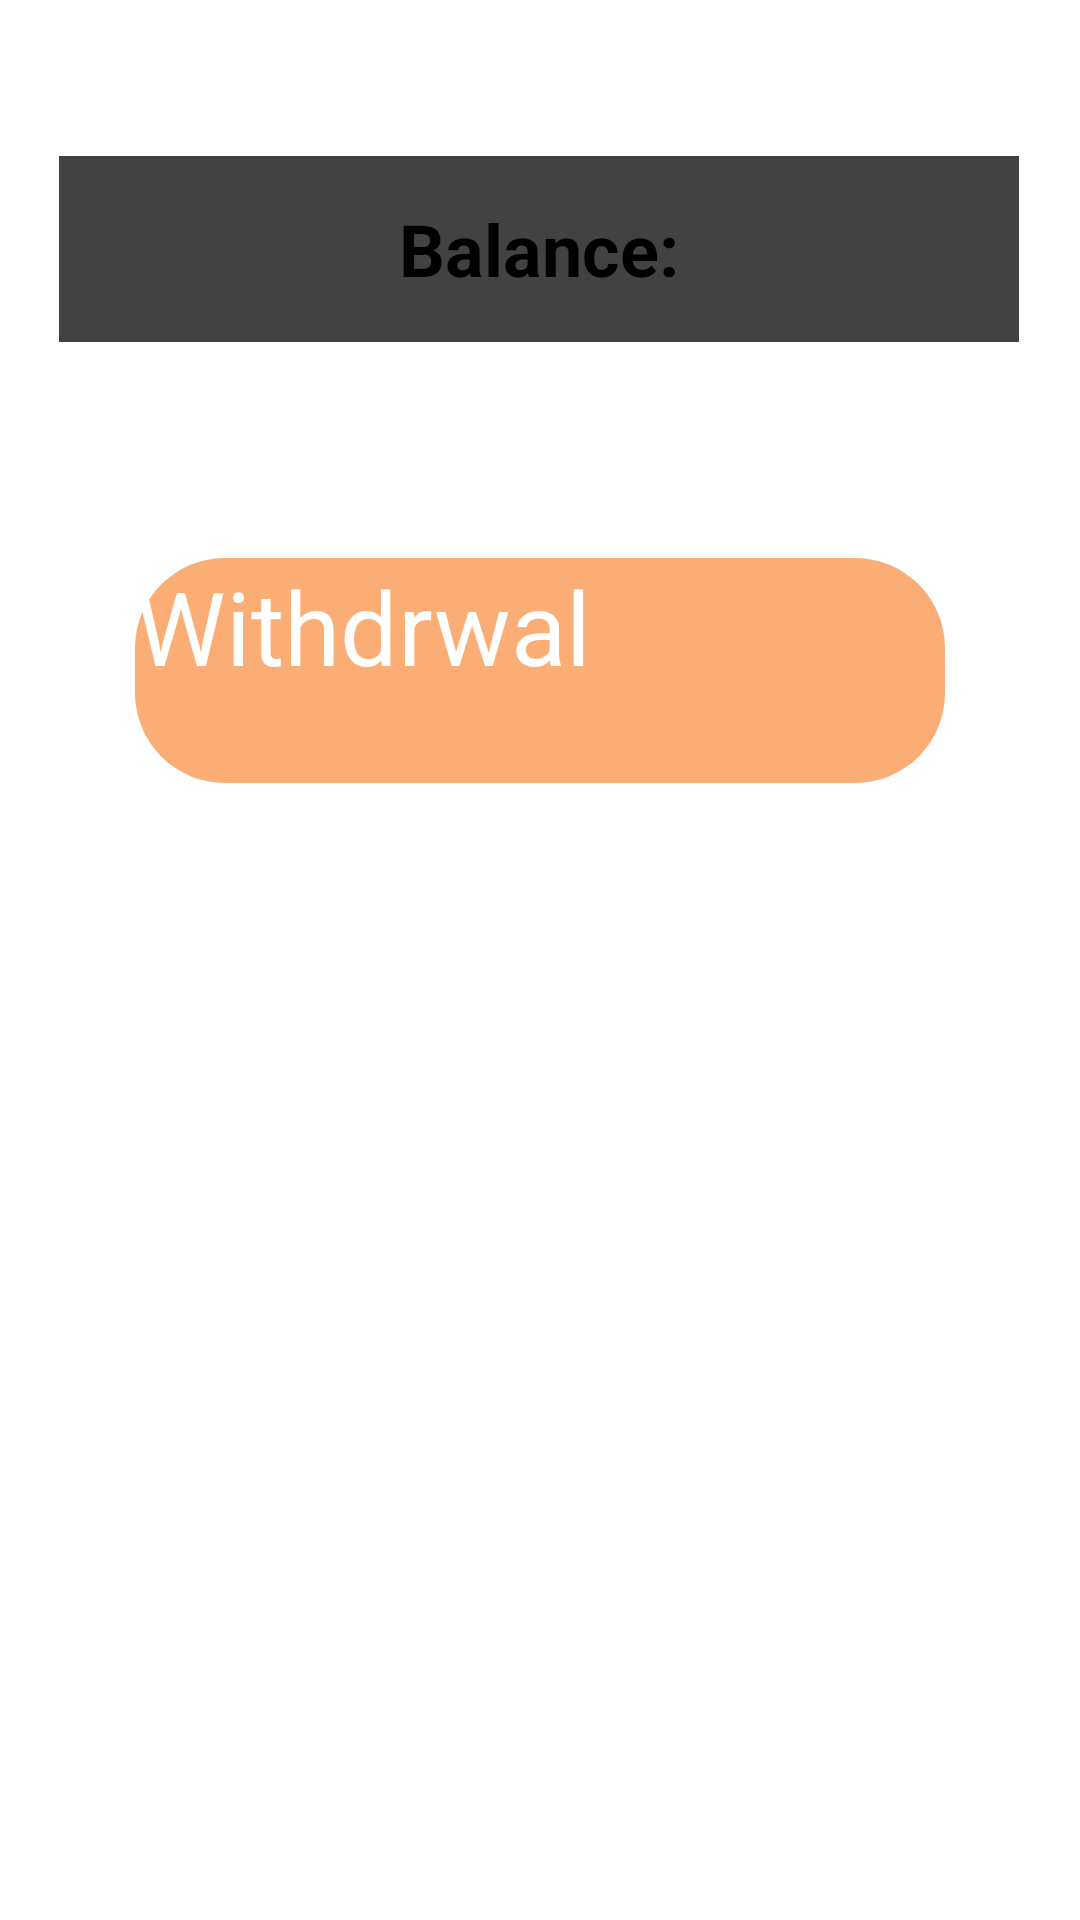

Here is an Android app screen rendered from its layout file. Give the layout XML and the strings, colors and styles it references.
<!-- AndroidManifest.xml: application theme Theme.DriverApp -->
<!-- res/layout/activity_user_balance.xml -->
<?xml version="1.0" encoding="utf-8"?>
<androidx.constraintlayout.widget.ConstraintLayout xmlns:android="http://schemas.android.com/apk/res/android"
    xmlns:app="http://schemas.android.com/apk/res-auto"
    xmlns:tools="http://schemas.android.com/tools"
    android:id="@+id/main"
    android:layout_width="match_parent"
    android:layout_height="match_parent"
    tools:context=".credentialsId.UserBalance">

    <androidx.cardview.widget.CardView
        android:id="@+id/cardView9"
        android:layout_width="320dp"
        android:layout_height="62dp"
        android:layout_marginTop="52dp"
        app:layout_constraintEnd_toEndOf="parent"
        app:layout_constraintHorizontal_bias="0.493"
        app:layout_constraintStart_toStartOf="parent"
        app:layout_constraintTop_toTopOf="parent">

        <TextView
            android:id="@+id/textView28"
            android:layout_width="match_parent"
            android:layout_height="match_parent"
            android:gravity="center"
            android:text="Balance:"
            android:textSize="24dp"
            android:textStyle="bold" />
    </androidx.cardview.widget.CardView>

    <android.widget.Button
        android:id="@+id/button11"
        android:layout_width="270dp"
        android:layout_height="75dp"
        android:layout_marginTop="72dp"
        android:background="@drawable/button345"
        android:text="Withdrwal"
        android:textColor="@color/white"
        android:textSize="34dp"
        app:layout_constraintEnd_toEndOf="parent"
        app:layout_constraintStart_toStartOf="parent"
        app:layout_constraintTop_toBottomOf="@+id/cardView9" />
</androidx.constraintlayout.widget.ConstraintLayout>
<!-- resources referenced by this layout -->
<resources>
  <!-- drawable button345 (drawable) -->
  <?xml version="1.0" encoding="utf-8"?>
  <shape xmlns:android="http://schemas.android.com/apk/res/android">
      <corners
          android:radius="30dp"/>
      <gradient
          android:centerColor="#FBAD76"
          android:endColor="#FBAD76"
          android:startColor="#FBAD76"/>
  </shape>
  <!-- not gathered from this repository: default colours our renderer supplied (Android Studio template values) -->
  <color name="white">#FFFFFFFF</color>
</resources>
